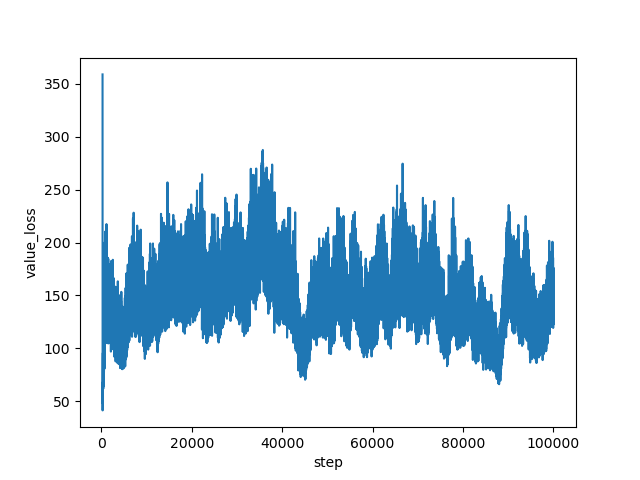

The table this chart was drawn from, first rows:
step, value_loss
267, 358.8
268, 297.6
269, 172.1
270, 76.29
271, 62.93
272, 58.44
273, 56.2
274, 60.27
275, 57.97
276, 64.31
277, 57.2
278, 54.33
279, 52.9
280, 41.44
281, 55.71
282, 56.17
283, 48.78
284, 55.5
285, 44.19
286, 50.46
287, 57.01
288, 54.24
289, 47.96
290, 51.08
291, 52.9
292, 43.24
293, 61.88
294, 65.81
295, 58.14
296, 49.64
297, 48.19
298, 56.52
299, 67.84
300, 54.19
301, 61.18
302, 49.5
303, 56.88
304, 59.83
305, 54.14
306, 50.07
307, 56.07
308, 59.34
309, 52.73
310, 47.96
311, 51.98
312, 53.3
313, 55.1
314, 68.05
315, 59.03
316, 75.62
317, 54.18
318, 49.44
319, 61.68
320, 54.37
321, 63.39
322, 57.92
323, 66.25
324, 70.4
325, 51.28
326, 62.84
... 99,673 more rows
